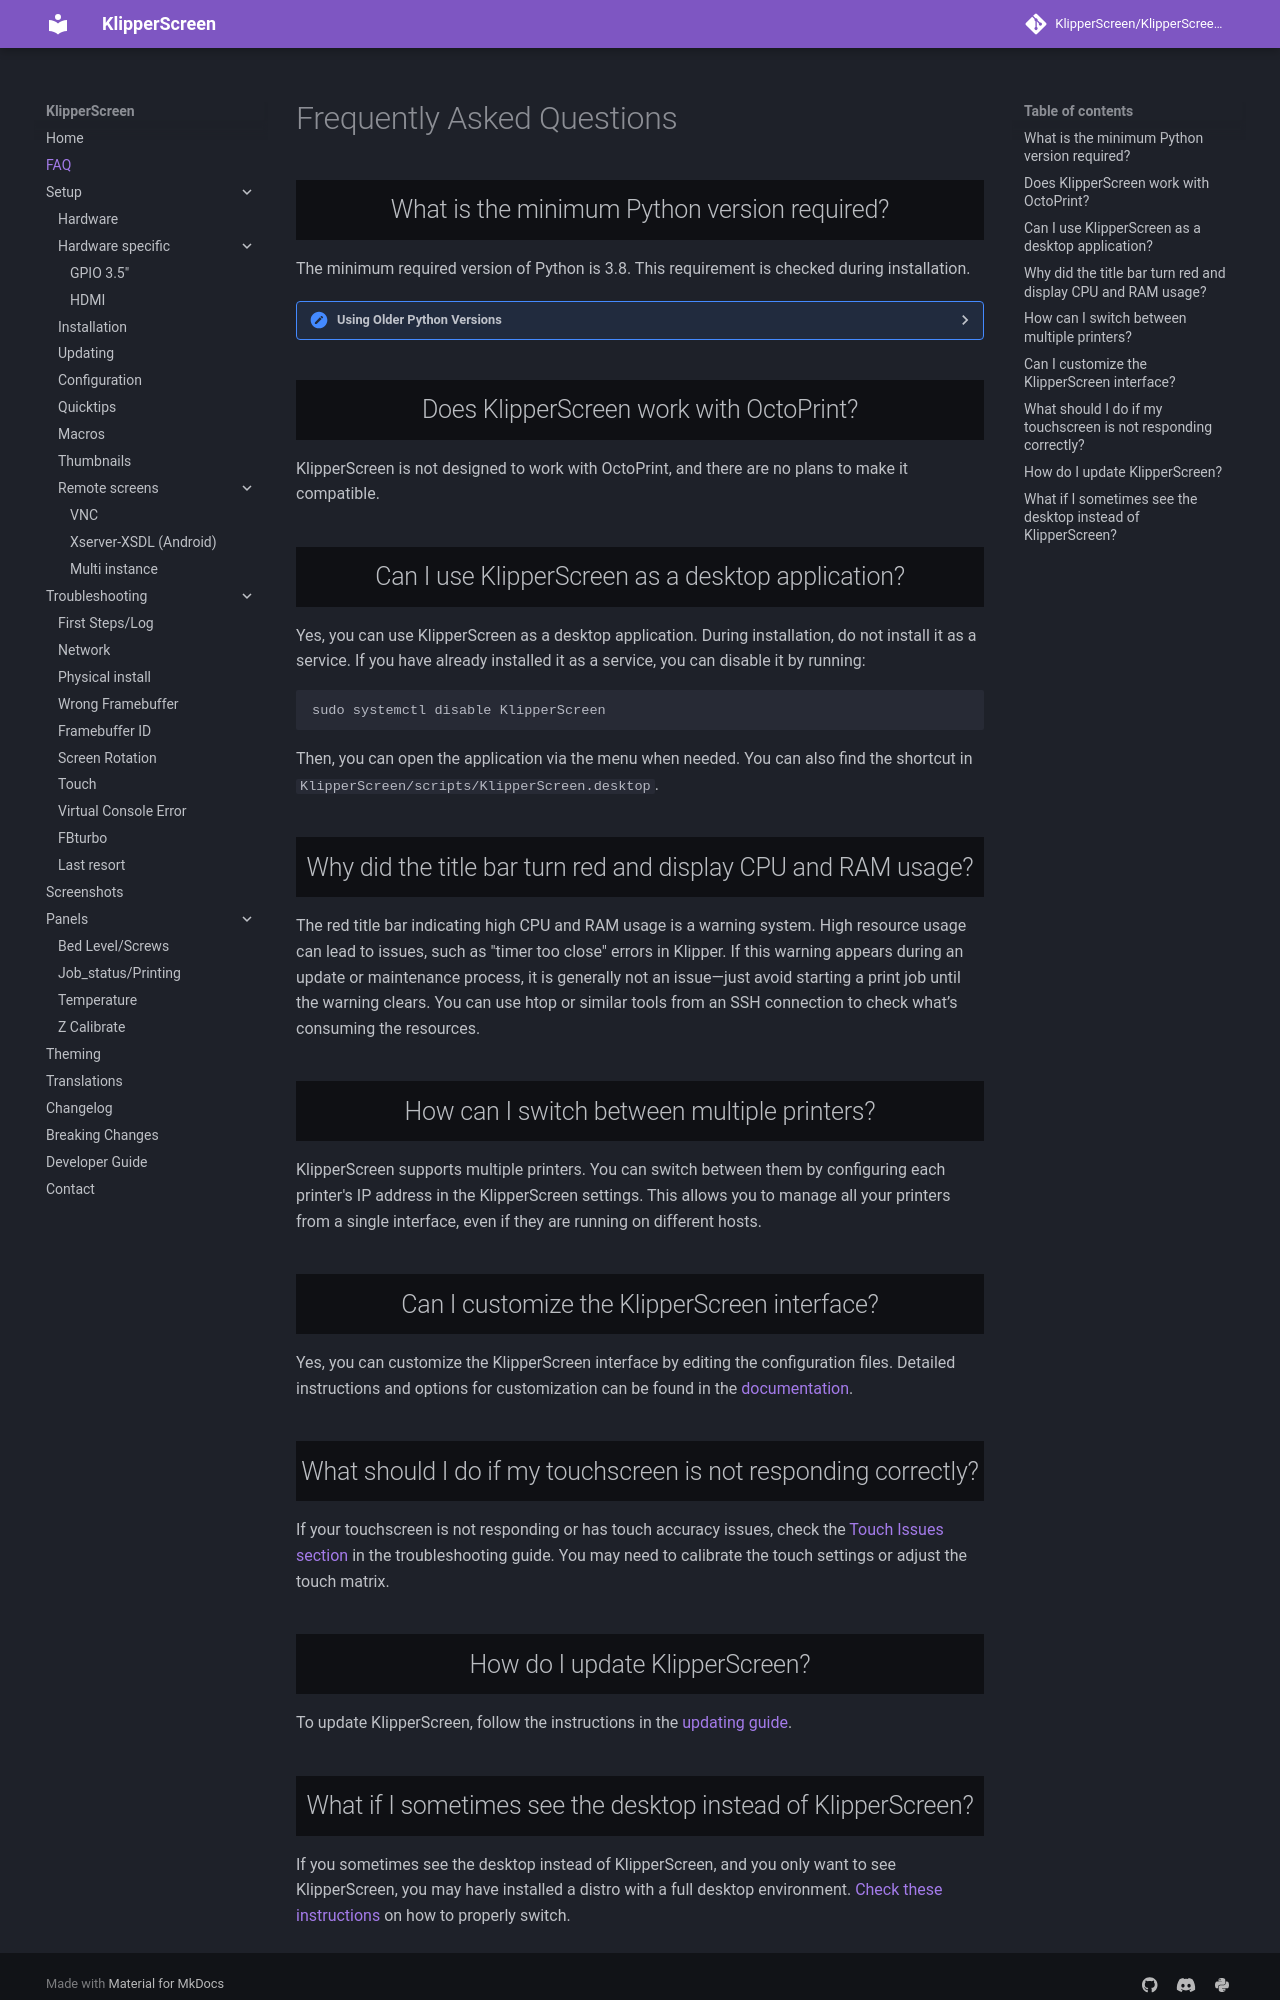

repository: Taiwan22/KlipperScreen_BTT · page: FAQ/index.html · generator: mkdocs

# Frequently Asked Questions

## What is the minimum Python version required?

The minimum required version of Python is 3.8. This requirement is checked during installation.

??? "Using Older Python Versions"
    If you need to use Python 3.7, you can revert KlipperScreen to v0.4.1
    Connect to the printer via SSH and:
    ```sh
    cd ~/KlipperScreen
    git reset --hard v0.4.1
    ```

## Does KlipperScreen work with OctoPrint?

KlipperScreen is not designed to work with OctoPrint, and there are no plans to make it compatible.

## Can I use KlipperScreen as a desktop application?

Yes, you can use KlipperScreen as a desktop application. During installation, do not install it as a service. If you have already installed it as a service, you can disable it by running:
```sh
sudo systemctl disable KlipperScreen
```
Then, you can open the application via the menu when needed. You can also find the shortcut in `KlipperScreen/scripts/KlipperScreen.desktop`.

## Why did the title bar turn red and display CPU and RAM usage?

The red title bar indicating high CPU and RAM usage is a warning system. High resource usage can lead to issues, such as "timer too close" errors in Klipper. If this warning appears during an update or maintenance process, it is generally not an issue—just avoid starting a print job until the warning clears. You can use htop or similar tools from an SSH connection to check what’s consuming the resources.

## How can I switch between multiple printers?

KlipperScreen supports multiple printers. You can switch between them by configuring each printer's IP address in the KlipperScreen settings. This allows you to manage all your printers from a single interface, even if they are running on different hosts.

## Can I customize the KlipperScreen interface?

Yes, you can customize the KlipperScreen interface by editing the configuration files. Detailed instructions and options for customization can be found in the [documentation](https://klipperscreen.github.io/KlipperScreen/).

## What should I do if my touchscreen is not responding correctly?

If your touchscreen is not responding or has touch accuracy issues, check the [Touch Issues section](Troubleshooting/Touch_issues.md) in the troubleshooting guide. You may need to calibrate the touch settings or adjust the touch matrix.

## How do I update KlipperScreen?

To update KlipperScreen, follow the instructions in the [updating guide](Updating.md).
